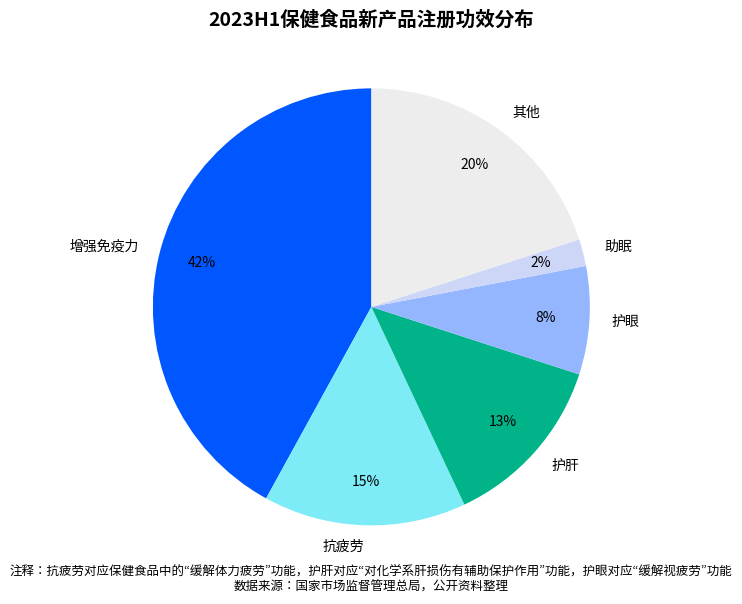

Recreate this plot in Python.
import matplotlib.pyplot as plt

# 功效分类及其占比
labels = ['增强免疫力', '抗疲劳', '护肝', '护眼', '助眠', '其他']
sizes = [42, 15, 13, 8, 2, 20]
colors = ['#0057FF', '#7DECF6', '#00B388', '#93B6FF', '#CED6F8', '#EDEDED']

# 绘制饼图
fig, ax = plt.subplots(figsize=(8, 6))
wedges, texts, autotexts = ax.pie(
    sizes, labels=labels, colors=colors, autopct='%1.0f%%',
    startangle=90, textprops={'fontsize': 10}, pctdistance=0.8
)

# 设置标题
ax.set_title("2023H1保健食品新产品注册功效分布", fontsize=14, fontweight='bold')

# 添加数据来源说明
plt.figtext(
    0.5, 0.01,
    '注释：抗疲劳对应保健食品中的“缓解体力疲劳”功能，护肝对应“对化学系肝损伤有辅助保护作用”功能，护眼对应“缓解视疲劳”功能\n数据来源：国家市场监督管理总局，公开资料整理',
    wrap=True, horizontalalignment='center', fontsize=9
)

plt.tight_layout()
plt.show()
